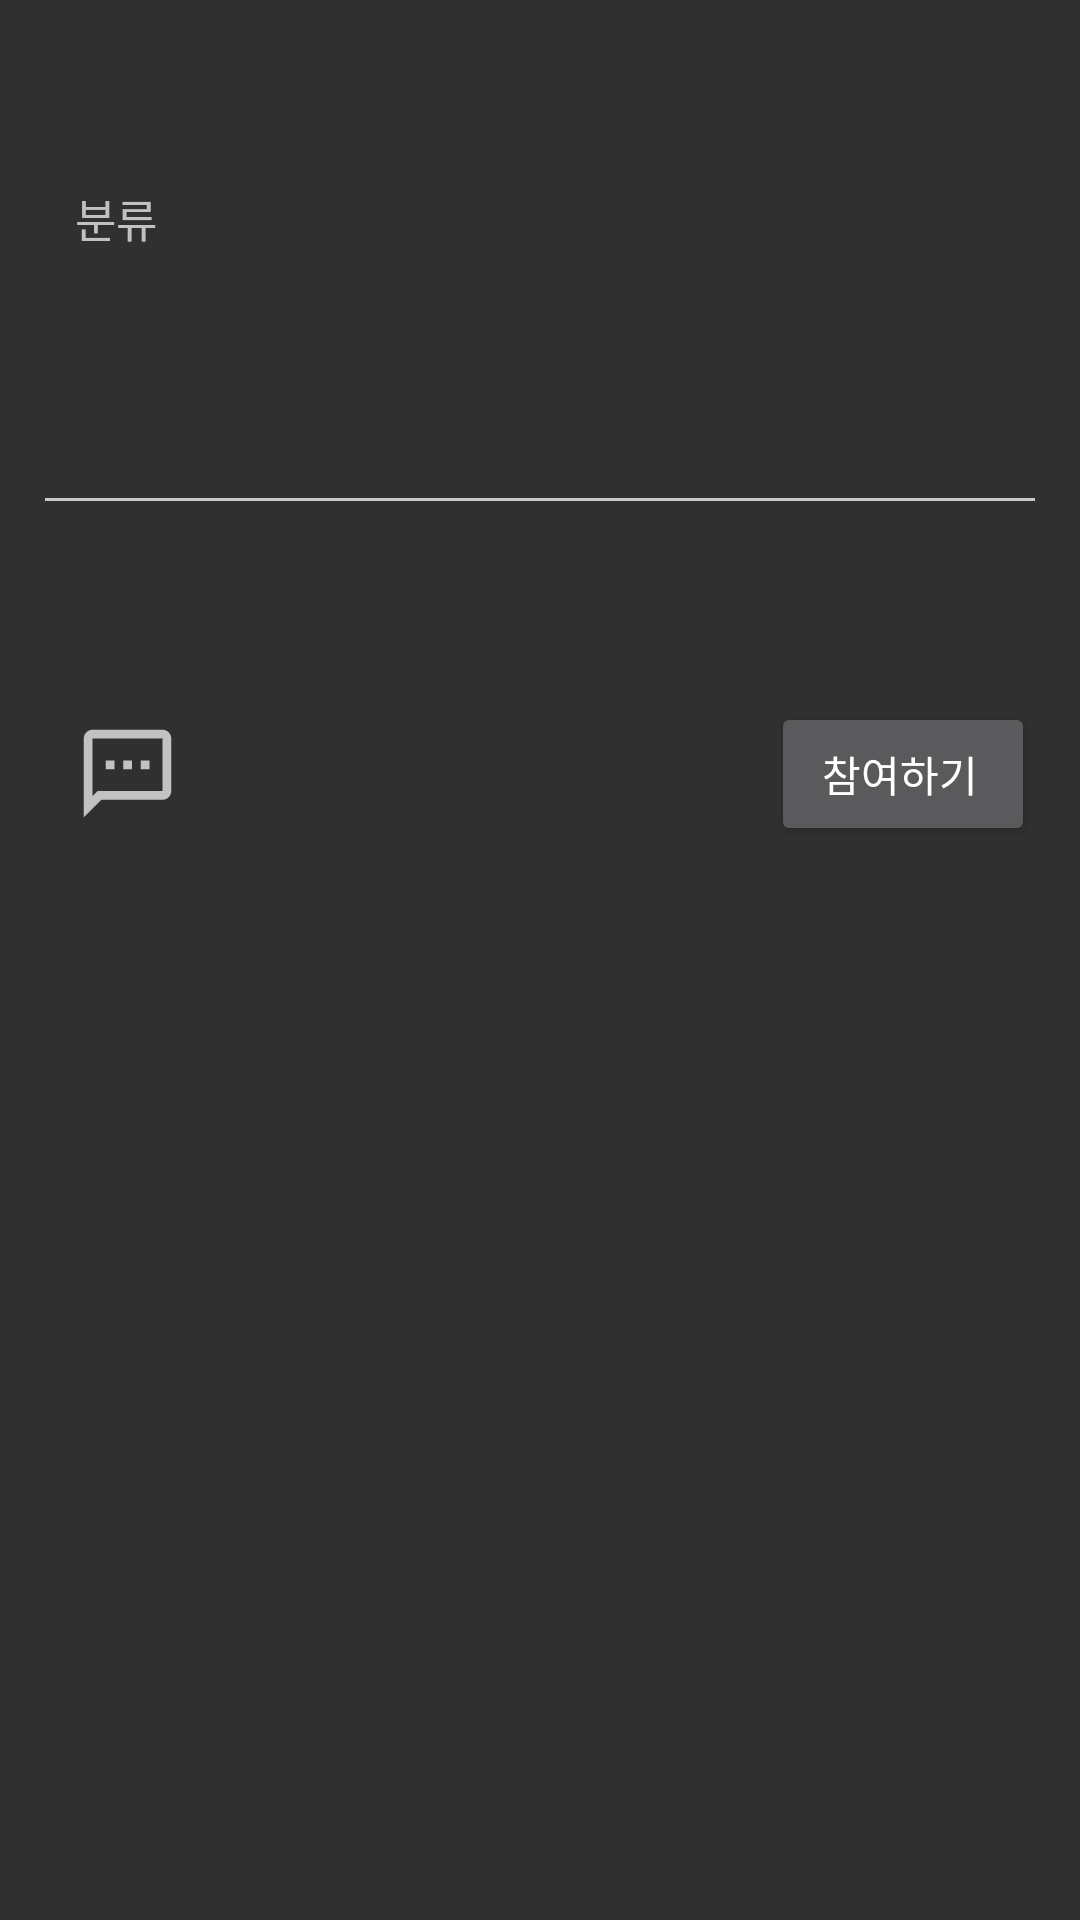

The Android layout XML behind this screen, and the referenced resources:
<!-- AndroidManifest.xml: application theme Theme.AppCompat.NoActionBar -->
<!-- res/layout/activity_post.xml -->
<?xml version="1.0" encoding="utf-8"?>
<ScrollView xmlns:android="http://schemas.android.com/apk/res/android"
    android:layout_width="match_parent"
    android:layout_height="match_parent">

    <LinearLayout
        android:layout_width="match_parent"
        android:layout_height="wrap_content"
        android:layout_marginLeft="15dp"
        android:layout_marginTop="15dp"
        android:layout_marginRight="15dp"

        android:orientation="vertical">

        <TextView
            android:id="@+id/title"
            android:layout_width="match_parent"
            android:layout_height="wrap_content"
            android:textSize="35sp" />

        <LinearLayout
            android:layout_width="match_parent"
            android:layout_height="wrap_content"
            android:orientation="horizontal">

            <TextView
                android:id="@+id/categoryTextview"
                android:layout_width="wrap_content"
                android:layout_height="wrap_content"
                android:layout_marginLeft="10dp"
                android:layout_marginRight="10dp"
                android:text="분류"
                android:textSize="15sp" />

            <TextView
                android:id="@+id/category"
                android:layout_width="135dp"
                android:layout_height="wrap_content"
                android:textSize="15sp" />

            <TextView
                android:id="@+id/status"
                android:layout_width="114dp"
                android:layout_height="match_parent"
                android:textSize="15sp" />

            <TextView
                android:id="@+id/peopleNum"
                android:layout_width="match_parent"
                android:layout_height="wrap_content"
                android:textSize="15sp" />

        </LinearLayout>

        <LinearLayout
            android:layout_width="match_parent"
            android:layout_height="wrap_content"
            android:layout_marginTop="20dp"
            android:orientation="horizontal">


            <LinearLayout
                android:layout_width="200dp"
                android:layout_height="wrap_content"
                android:layout_marginStart="10dp"
                android:layout_marginLeft="10dp"
                android:orientation="vertical">

                <TextView
                    android:id="@+id/nickname"
                    android:layout_width="match_parent"
                    android:layout_height="wrap_content"
                    android:gravity="left"
                    android:textSize="20sp" />

                <TextView
                    android:id="@+id/created_At"
                    android:layout_width="match_parent"
                    android:layout_height="wrap_content"
                    android:layout_marginTop="5dp"
                    android:gravity="left"
                    android:textSize="15sp" />

            </LinearLayout>

            <View
                android:layout_width="0dp"
                android:layout_height="0dp"
                android:layout_weight="1" />

            <ImageButton
                android:id="@+id/user_menu"
                android:layout_width="wrap_content"
                android:layout_height="wrap_content"

                android:layout_marginRight="5dp"
                android:background="@android:color/transparent"
                android:src="@drawable/ic_baseline_more_vert_24" />
        </LinearLayout>

        <View
            android:layout_width="match_parent"
            android:layout_height="1dp"
            android:layout_marginTop="10dp"
            android:background="#CAC9C9" />

        <TextView
            android:id="@+id/contents"
            android:layout_width="match_parent"
            android:layout_height="wrap_content"
            android:layout_margin="10dp"
            android:textColor="@color/white"
            android:textSize="20sp" />

        <LinearLayout
            android:layout_width="match_parent"
            android:layout_height="wrap_content"
            android:layout_marginTop="20dp"
            android:layout_marginBottom="30dp"
            android:orientation="horizontal">

            <ImageButton
                android:id="@+id/comment"
                android:layout_width="wrap_content"
                android:layout_height="wrap_content"
                android:layout_gravity="center"
                android:layout_marginStart="10dp"
                android:layout_marginLeft="10dp"
                android:background="@android:color/transparent"
                android:src="@drawable/outline_sms_24" />

            <TextView
                android:id="@+id/num_comment"
                android:layout_width="wrap_content"
                android:layout_height="wrap_content"
                android:layout_gravity="center"
                android:layout_marginStart="5dp"
                android:layout_marginLeft="5dp"
                android:layout_weight="1"
                android:textSize="20sp" />

            <Button
                android:id="@+id/btn_join"
                android:layout_width="wrap_content"
                android:layout_height="wrap_content"
                android:layout_gravity="right"
                android:paddingLeft="10dp"
                android:text="참여하기" />

        </LinearLayout>


    </LinearLayout>

</ScrollView>
<!-- resources referenced by this layout -->
<resources>
  <color name="white">#FFFFFFFF</color>
  <!-- drawable outline_sms_24 (drawable) -->
  <vector xmlns:android="http://schemas.android.com/apk/res/android"
      android:width="35dp"
      android:height="35dp"
      android:viewportWidth="24"
      android:viewportHeight="24"
      android:tint="?attr/colorControlNormal"
      android:backgroundTint="@color/black"
      android:background="@color/black"
      >
    <path
        android:fillColor="@color/black"
        android:pathData="M20,2L4,2c-1.1,0 -2,0.9 -2,2v18l4,-4h14c1.1,0 2,-0.9 2,-2L22,4c0,-1.1 -0.9,-2 -2,-2zM20,16L5.17,16L4,17.17L4,4h16v12zM7,9h2v2L7,11zM15,9h2v2h-2zM11,9h2v2h-2z"/>
  </vector>
  <color name="black">#FF000000</color>
</resources>
